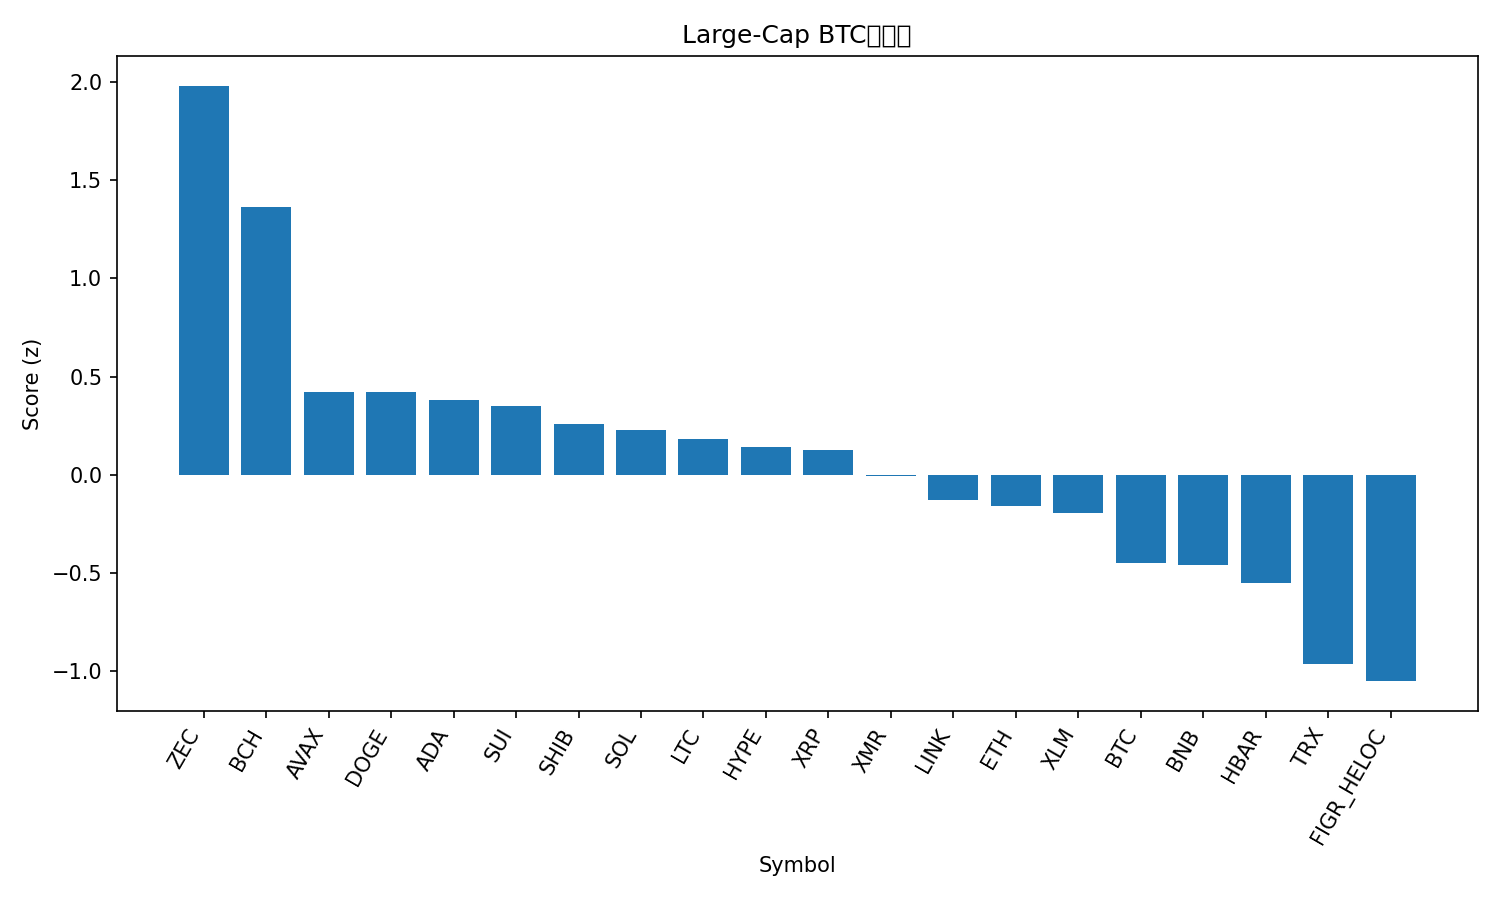

The file beside this chart, header and first rows:
rank, name, symbol, price_btc, price_usd, pct_1h_btc, pct_24h_btc, pct_7d_btc, market_cap_rank, market_cap_usd, volume_usd, score
1, Zcash, ZEC, 0.005062, 443.6, 1.43, 11.33, -0.8068, 24, 7283762697, 787544321, 1.981
2, Bitcoin Cash, BCH, 0.007073, 620, 1.035, 6.219, 10.14, 14, 12349517391, 655604935, 1.365
3, Avalanche, AVAX, 0.0001403, 12.3, 0.6036, 4.287, -2.929, 32, 5282452993, 489951881, 0.4193
4, Dogecoin, DOGE, 1.51e-06, 0.1321, 0.3948, 5.272, -0.4367, 10, 22159130705, 1675984745, 0.4186
5, Cardano, ADA, 4.29e-06, 0.3761, 0.728, 3.746, -6.043, 12, 13764883704, 656482117, 0.382
6, Sui, SUI, 1.673e-05, 1.47, 0.4741, 4.806, -3.45, 31, 5476489895, 914897711, 0.3518
7, Shiba Inu, SHIB, 8.6318e-11, 7.57e-06, 0.5705, 3.579, -4.845, 35, 4459841025, 154870812, 0.2586
8, Solana, SOL, 0.001435, 125.8, 0.6869, 1.675, -2.302, 7, 70736643034, 6364881973, 0.2269
9, Litecoin, LTC, 0.0008806, 77.2, 0.6758, 1.532, -2.707, 30, 5908010801, 535217770, 0.1794
10, Hyperliquid, HYPE, 0.0002805, 24.59, 0.6593, 4.293, -14.95, 27, 6656109499, 427028231, 0.1412
11, XRP, XRP, 2.176e-05, 1.91, 0.609, 1.446, -2.37, 5, 115335110614, 4322752832, 0.1281
12, Monero, XMR, 0.004979, 436.5, 0.0862, 1.075, 11.22, 22, 8065910300, 179586586, -0.004426
13, Chainlink, LINK, 0.0001434, 12.57, 0.2799, 2.316, -4.737, 21, 8755950049, 677226743, -0.1307
14, Ethereum, ETH, 0.03397, 2980, -0.03726, 3.076, -0.5499, 2, 359654239188, 32048701806, -0.1595
15, Stellar, XLM, 2.51e-06, 0.2196, 0.04681, 3.507, -4.555, 25, 7094643764, 181994692, -0.1952
16, Bitcoin, BTC, 1.0, 87672, 0.0, 0.0, 0.0, 1, 1748226292316, 56671386642, -0.4495
17, BNB, BNB, 0.009711, 851.5, 0.02417, 0.1392, -0.1966, 4, 117323783970, 5881163891, -0.4627
18, Hedera, HBAR, 1.27e-06, 0.1115, -0.04303, 1.667, -7.298, 33, 4740964513, 174122315, -0.5536
19, TRON, TRX, 3.18e-06, 0.2791, -0.3402, -2.541, 4.341, 8, 26436593080, 612761050, -0.9648
20, Figure Heloc, FIGR_HELOC, 1.149e-05, 1.008, -0.4187, -1.754, 0.3953, 11, 14374493207, 644368958, -1.052
21, sUSDS, SUSDS, 1.23e-05, 1.078, -1.387, -2.898, 3.278, 34, 4704387056, 14157794, -1.942
